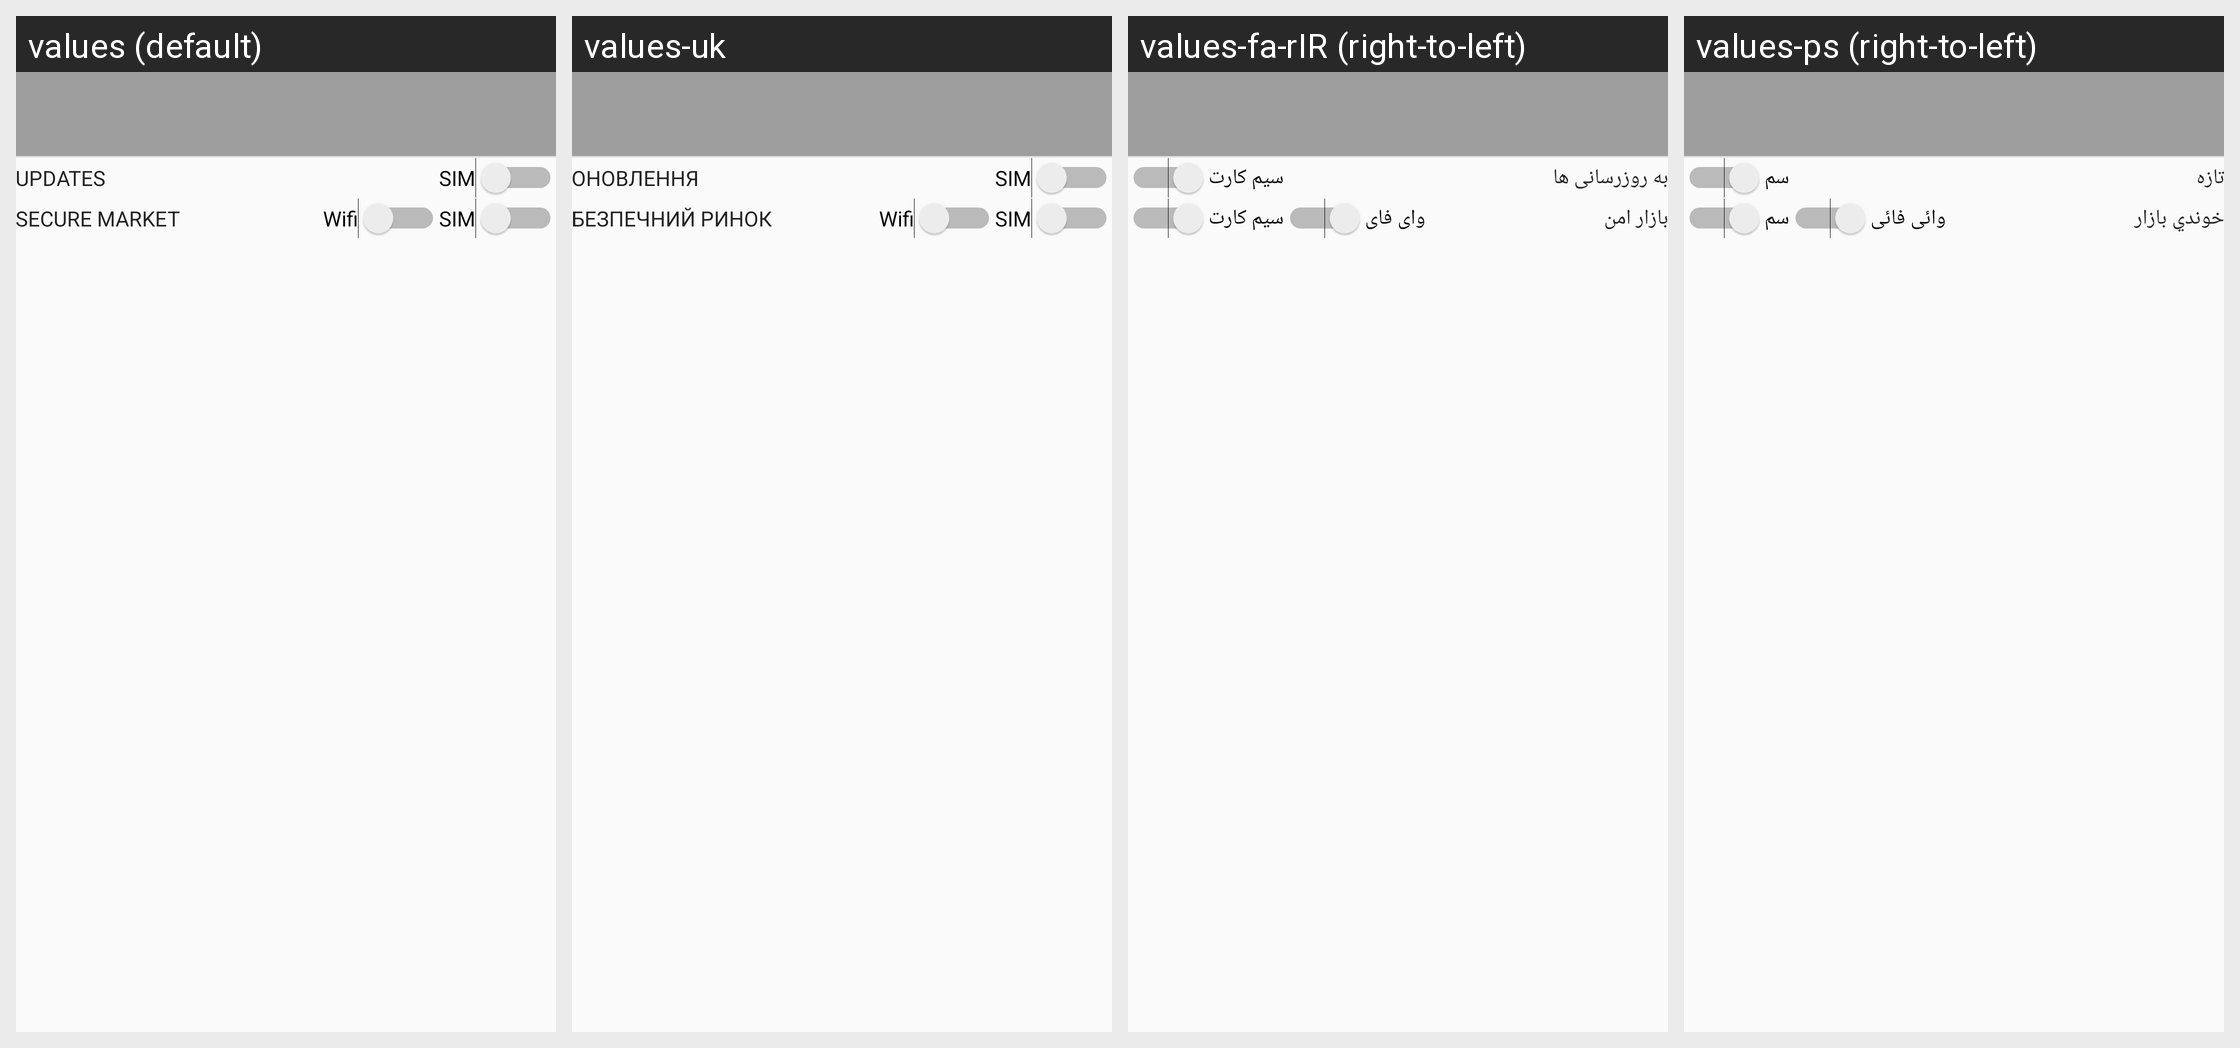

Locale-by-locale string values for the Android screen shown in this grid:
Android screen res/layout/activity_data_consumption.xml rendered under 4 locales, left to right: values (default), values-uk, values-fa-rIR (right-to-left), values-ps (right-to-left). Device: Nexus 5 (rendered at 1080×1920; each locale shown at half size, 540×960, under a caption strip naming it); theme AppTheme.
Other locales in the repository, not shown: values-ar-rSA, values-bg, values-bn, values-de, values-el, values-es, values-fr, values-ga, values-hi, values-hu, values-hy, values-in-rID, values-is, values-it, values-ja, values-ka, values-ko, values-ms, values-ne, values-nl, values-pl, values-ro, values-ru, values-ru-rRU, values-sk, values-sv, values-tr, values-ur-rPK, values-vi, values-zh, values-zh-rHK, values-zh-rTW.
Strings drawn on this screen, with the default value and each locale's value (text and hints the layout hard-codes, and strings that could not be matched under every locale, appear in the picture but are not listed):

updates
  values: Updates
  values-uk: Оновлення
  values-fa-rIR: به روزرسانی ها
  values-ps: تازه

sim_title
  values: SIM
  values-uk: SIM
  values-fa-rIR: سیم کارت
  values-ps: سم

secure_market_title
  values: Secure Market
  values-uk: Безпечний ринок
  values-fa-rIR: بازار امن
  values-ps: خوندي بازار

wifi
  values: Wifi
  values-uk: Wifi
  values-fa-rIR: وای فای
  values-ps: وائی فائی
